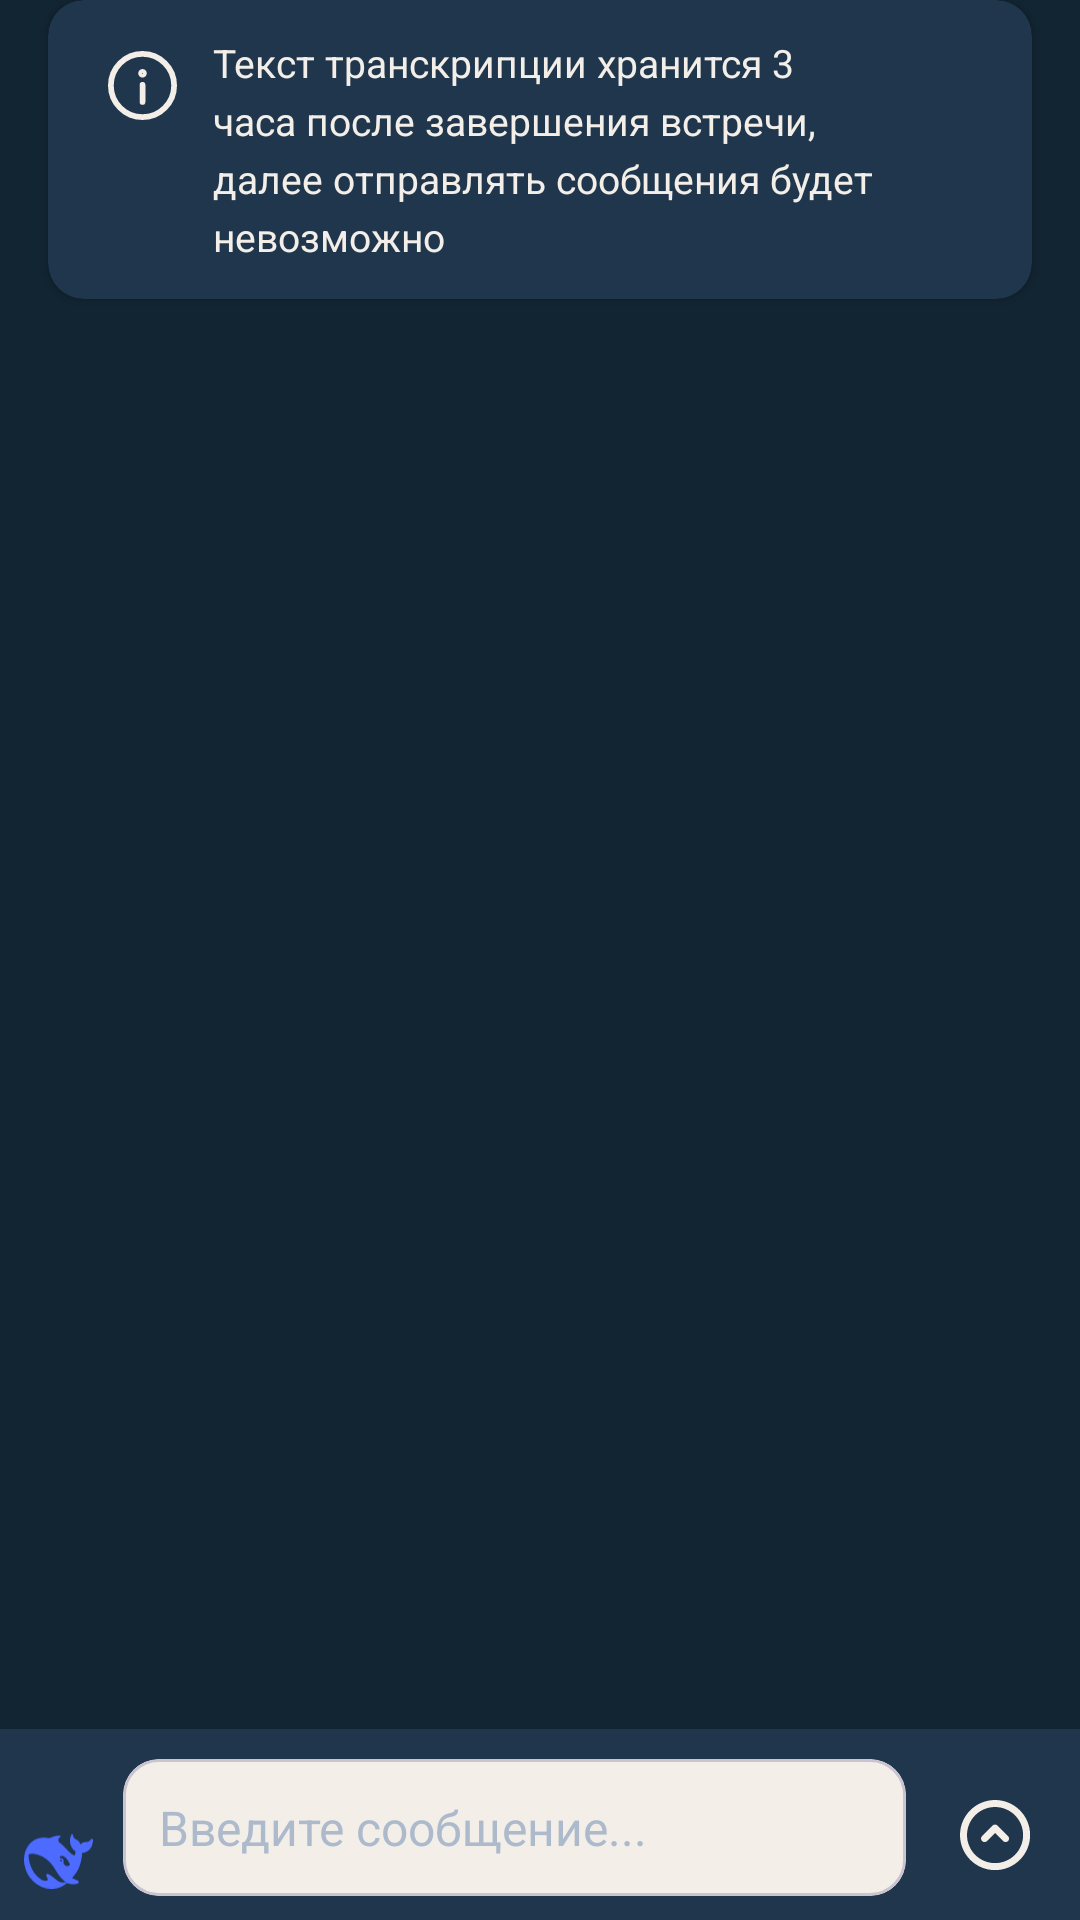

The Android layout XML behind this screen, and the referenced resources:
<!-- AndroidManifest.xml: application theme Theme.Meetings -->
<!-- res/layout/fragment_chat_detail.xml -->
<?xml version="1.0" encoding="utf-8"?>
<LinearLayout
    xmlns:android="http://schemas.android.com/apk/res/android"
    xmlns:app="http://schemas.android.com/apk/res-auto"
    android:layout_width="match_parent"
    android:layout_height="match_parent"
    android:orientation="vertical"
    android:fitsSystemWindows="true"
    android:background="@color/main_dark">

    <androidx.cardview.widget.CardView
        android:id="@+id/cvAlert"
        android:layout_width="match_parent"
        android:layout_height="wrap_content"
        android:layout_marginHorizontal="16dp"
        android:layout_marginTop="0dp"
        app:cardCornerRadius="12dp"
        app:cardBackgroundColor="@color/main_dark_blue">

        <LinearLayout
            android:layout_width="match_parent"
            android:layout_height="wrap_content"
            android:orientation="horizontal"
            android:paddingHorizontal="20dp"
            android:paddingVertical="12dp">

            <ImageView
                android:id="@+id/ivInfoAlert"
                android:layout_width="23dp"
                android:layout_height="23dp"
                android:layout_marginTop="5dp"
                android:src="@drawable/ic_info"
                android:contentDescription="@string/model_icon" />

            <TextView
                android:layout_width="0dp"
                android:layout_height="wrap_content"
                android:layout_weight="1"
                android:layout_marginStart="12dp"
                android:text="@string/alert_will_be_archived"
                android:textColor="@color/main_white"
                android:textSize="13sp"
                android:lineSpacingExtra="4dp" />

        </LinearLayout>

    </androidx.cardview.widget.CardView>

    <androidx.recyclerview.widget.RecyclerView
        android:id="@+id/rvMessages"
        android:layout_width="match_parent"
        android:layout_height="0dp"
        android:layout_weight="1"
        android:layout_marginTop="8dp"
        android:layout_marginBottom="8dp"
        android:paddingHorizontal="8dp" />

    <androidx.constraintlayout.widget.ConstraintLayout
        android:id="@+id/llInput"
        android:layout_width="match_parent"
        android:layout_height="wrap_content"
        android:minHeight="63dp"
        android:padding="8dp"
        android:background="@color/main_dark_blue">

        <ImageView
            android:id="@+id/ivModelIcon"
            android:layout_width="23dp"
            android:layout_height="23dp"
            android:src="@drawable/ic_default_chat"
            android:contentDescription="@string/model_icon"
            app:layout_constraintStart_toStartOf="parent"
            app:layout_constraintTop_toTopOf="parent"
            app:layout_constraintBottom_toBottomOf="parent"
            app:layout_constraintVertical_bias="1.0" />

        <com.google.android.material.card.MaterialCardView
            android:id="@+id/wrapWaverForm"
            android:layout_width="0dp"
            android:layout_height="wrap_content"
            android:layout_marginHorizontal="10dp"
            android:layout_marginTop="2dp"
            app:cardCornerRadius="12dp"
            app:cardElevation="0dp"
            app:cardBackgroundColor="@color/main_white"
            app:layout_constraintStart_toEndOf="@id/ivModelIcon"
            app:layout_constraintEnd_toStartOf="@id/ivSendButton"
            app:layout_constraintTop_toTopOf="parent"
            app:layout_constraintBottom_toBottomOf="parent">

            <EditText
                android:id="@+id/etMessageInput"
                android:layout_width="match_parent"
                android:layout_height="wrap_content"
                android:minLines="1"
                android:maxLines="5"
                android:inputType="textMultiLine"
                android:gravity="top|start"
                android:padding="12dp"
                android:textColor="@color/main_dark"
                android:textColorHint="@color/hint_input"
                android:hint="@string/hint_enter_message"
                android:textSize="16sp"
                android:background="@null"
                android:scrollbars="vertical"
                android:focusable="true"
                android:focusableInTouchMode="true" />

        </com.google.android.material.card.MaterialCardView>

        <ImageView
            android:id="@+id/ivSendButton"
            android:layout_width="40dp"
            android:layout_height="40dp"
            android:src="@drawable/ic_send_button"
            android:contentDescription="@string/send"
            android:padding="8dp"
            android:background="?attr/selectableItemBackgroundBorderless"
            app:layout_constraintEnd_toEndOf="parent"
            app:layout_constraintTop_toTopOf="parent"
            app:layout_constraintBottom_toBottomOf="parent"
            app:layout_constraintVertical_bias="1.0" />

    </androidx.constraintlayout.widget.ConstraintLayout>

</LinearLayout>
<!-- resources referenced by this layout -->
<resources>
  <color name="hint_input">#ADBACC</color>
  <color name="main_dark">#122532</color>
  <color name="main_dark_blue">#1F364D</color>
  <color name="main_white">#F3EFE8</color>
  <!-- drawable ic_default_chat: vector/xml drawable (drawable, 3254 chars, omitted) -->
  <!-- drawable ic_info (drawable) -->
  <vector xmlns:android="http://schemas.android.com/apk/res/android"
      android:width="18dp"
      android:height="18dp"
      android:viewportWidth="18"
      android:viewportHeight="18">
    <path
        android:pathData="M9,17.25C13.556,17.25 17.25,13.556 17.25,9C17.25,4.444 13.556,0.75 9,0.75C4.444,0.75 0.75,4.444 0.75,9C0.75,13.556 4.444,17.25 9,17.25Z"
        android:strokeWidth="1.5"
        android:fillColor="#00000000"
        android:strokeColor="#F3EFE8"/>
    <path
        android:pathData="M9,8.833V13.293"
        android:strokeWidth="1.5"
        android:fillColor="#00000000"
        android:strokeColor="#F3EFE8"
        android:strokeLineCap="round"/>
    <path
        android:strokeWidth="1"
        android:pathData="M9,5.208C9.34,5.208 9.615,5.484 9.615,5.823C9.615,6.163 9.34,6.438 9,6.438C8.661,6.438 8.385,6.163 8.385,5.823C8.385,5.484 8.661,5.208 9,5.208Z"
        android:fillColor="#00000000"
        android:strokeColor="#F3EFE8"/>
  </vector>
  <!-- drawable ic_send_button (drawable) -->
  <vector xmlns:android="http://schemas.android.com/apk/res/android"
      android:width="23dp"
      android:height="23dp"
      android:viewportWidth="23"
      android:viewportHeight="23">
    <path
        android:pathData="M11.2,20.16C16.149,20.16 20.16,16.149 20.16,11.2C20.16,6.252 16.149,2.24 11.2,2.24C6.252,2.24 2.24,6.252 2.24,11.2C2.24,16.149 6.252,20.16 11.2,20.16ZM11.2,22.4C17.386,22.4 22.4,17.386 22.4,11.2C22.4,5.014 17.386,0 11.2,0C5.014,0 0,5.014 0,11.2C0,17.386 5.014,22.4 11.2,22.4Z"
        android:fillColor="#F3EFE8"
        android:fillType="evenOdd"/>
    <path
        android:pathData="M15.352,13.112C14.915,13.549 14.205,13.549 13.768,13.112L11.2,10.544L8.632,13.112C8.195,13.549 7.485,13.549 7.048,13.112C6.611,12.675 6.611,11.965 7.048,11.528L10.408,8.168C10.845,7.731 11.555,7.731 11.992,8.168L15.352,11.528C15.789,11.965 15.789,12.675 15.352,13.112Z"
        android:fillColor="#F3EFE8"
        android:fillType="evenOdd"/>
  </vector>
  <string name="alert_will_be_archived">Текст транскрипции хранится 3 часа после завершения встречи, далее отправлять сообщения будет невозможно</string>
  <string name="hint_enter_message">Введите сообщение...</string>
  <string name="model_icon">Иконка модели</string>
  <string name="send">Отправить</string>
  <style name="Theme.Meetings" parent="Base.Theme.Meetings" />
  <style name="Base.Theme.Meetings" parent="Theme.Material3.DayNight">
          <item name="android:statusBarColor">@color/your_status_bar_color</item>
      </style>
  <color name="your_status_bar_color">#FF6200EE</color>
</resources>
